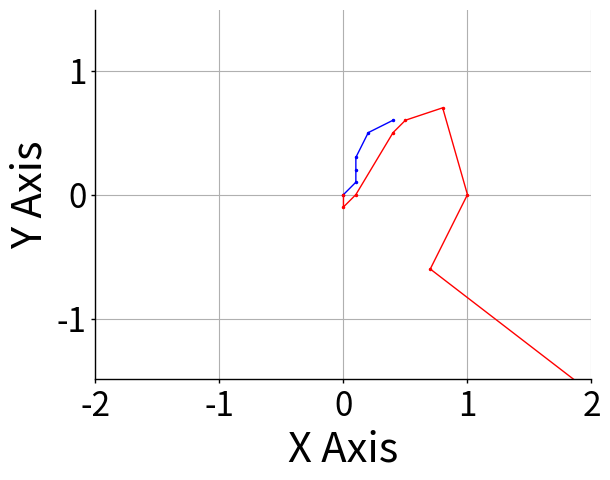

Reproduce this figure in Python. (Note: this script raises an exception after producing the figure.)
#!/usr/bin/env python
#Standard libraries
import matplotlib.path as mpath
import matplotlib.patches as mpatches
import matplotlib.pyplot as plt
from mpl_toolkits.axes_grid1 import host_subplot
import numpy as np
import os

def format_plotting():
    plt.rcParams['figure.figsize'] = (10, 8)
    plt.rcParams['font.size'] = 30
#    plt.rcParams['font.family'] = 'Times New Roman'
    plt.rcParams['axes.labelsize'] = plt.rcParams['font.size']
    plt.rcParams['axes.titlesize'] = 1.2*plt.rcParams['font.size']
    plt.rcParams['legend.fontsize'] = 0.7 * plt.rcParams['font.size']
    plt.rcParams['xtick.labelsize'] = 0.8*plt.rcParams['font.size']
    plt.rcParams['ytick.labelsize'] = 0.8*plt.rcParams['font.size']
    plt.rcParams['savefig.dpi'] = 1000
    plt.rcParams['savefig.format'] = 'eps'
    plt.rcParams['xtick.major.size'] = 3
    plt.rcParams['xtick.minor.size'] = 3
    plt.rcParams['xtick.major.width'] = 1
    plt.rcParams['xtick.minor.width'] = 1
    plt.rcParams['ytick.major.size'] = 3
    plt.rcParams['ytick.minor.size'] = 3
    plt.rcParams['ytick.major.width'] = 1
    plt.rcParams['ytick.minor.width'] = 1
    plt.rcParams['legend.frameon'] = False
    plt.rcParams['legend.loc'] = 'lower left'
    plt.rcParams['axes.linewidth'] = 1
    plt.rcParams['lines.linewidth'] = 1
    plt.rcParams['lines.markersize'] = 3

    plt.gca().spines['right'].set_color('none')
    plt.gca().spines['top'].set_color('none')
    plt.gca().xaxis.set_ticks_position('bottom')
    plt.gca().yaxis.set_ticks_position('left')   

def path_plot(input_path, real_route):
    """Draw on a figure the desired and real paths."""
    x1, y1 = input_path[:,0], input_path[:,1]
    #If there is only one point in the array, an IndexError will be raised.
    try:
        x2, y2 = real_route[:,0], real_route[:,1]
    except IndexError:
        x2, y2 = real_route[0], real_route[1]
    #Draws the figure
    fig = plt.figure()
    format_plotting()
    ax = plt.subplot(111)
    #Plotting of the 2 lines, with 'point' markers and blue and red colours
    line1, = ax.plot(x1, y1, 'b.-')
    line2, = ax.plot(x2, y2, 'r.-')    
    ax.grid()
    ax.axis('equal')
    ax.set_xlim([-2, 2])
    ax.set_ylim([-2, 2])
    ax.set_xlabel('X Axis')    
    ax.set_ylabel('Y Axis')
    script_path = os.path.dirname(os.path.realpath(__file__))
    plt.savefig('{}/tmp/path_plot.eps'.format(script_path), bbox_inches='tight')
    plt.show()

def times_plot(commtimes, waittimes):
    """Draw the history of communication times with the XBee modules.
    
    The input are 2 lists with the process times history.
    The plot data is a 2xN array, where N is the number of requests sent 
    to the XBee module through serial port. 
    The first element of each pair is the sending number and the second
    element is the time it took to receive back the acknowledge message.
    """
    comm_numbers = np.arange(len(commtimes))
    commdata = np.array([comm_numbers, commtimes]).transpose()
    x1, y1 = commdata[:,0], commdata[:,1]
    #The first value of waittimes is ignored as it is the time for setting up.
    wait_numbers = np.arange(len(waittimes[1:]))
    waitdata = np.array([wait_numbers, waittimes[1:]]).transpose()
    #If there is only one point in the array, an IndexError will be raised.
    try:
        x2, y2 = waitdata[:,0], waitdata[:,1]
    except IndexError:
        x2, y2 = waitdata[0], waitdata[1]
    fig = plt.figure()
    format_plotting()
    ax = plt.subplot(111)
    line1, = ax.plot(x1, y1, 'bo-', label= 'Communication times')
    line2, = ax.plot(x2, y2, 'ro-', label= 'Waiting times')
    ax.grid()
    ax.set_xlabel('Communication number')
    ax.set_ylabel('Time (s)')
    legend = plt.legend(loc='upper right', shadow=True)
    script_path = os.path.dirname(os.path.realpath(__file__))
    plt.savefig('{}/tmp/times_plot.eps'.format(script_path),
                                         bbox_inches='tight')
    plt.show()


if __name__ == "__main__":
    import numpy as np
    test_path = np.array(
          [[ 0.0,  0.0],
           [ 0.1,  0.1],
           [ 0.1,  0.2],
           [ 0.1,  0.3],
           [ 0.2,  0.5],
           [ 0.4,  0.6]])
    test_route = np.array(
          [[ 0.0,  0.0],
           [ 0.0,  -0.1],
           [ 0.1,  0.0],
           [ 0.4,  0.5],
           [ 0.5,  0.6],
           [ 0.8,  0.7],
           [ 1.0,  0.0],
           [ 0.7,  -0.6],
           [ 2.0,  -1.6]])
    path_plot(test_path, test_route)
    
#ellipse with center in (0,0), width
